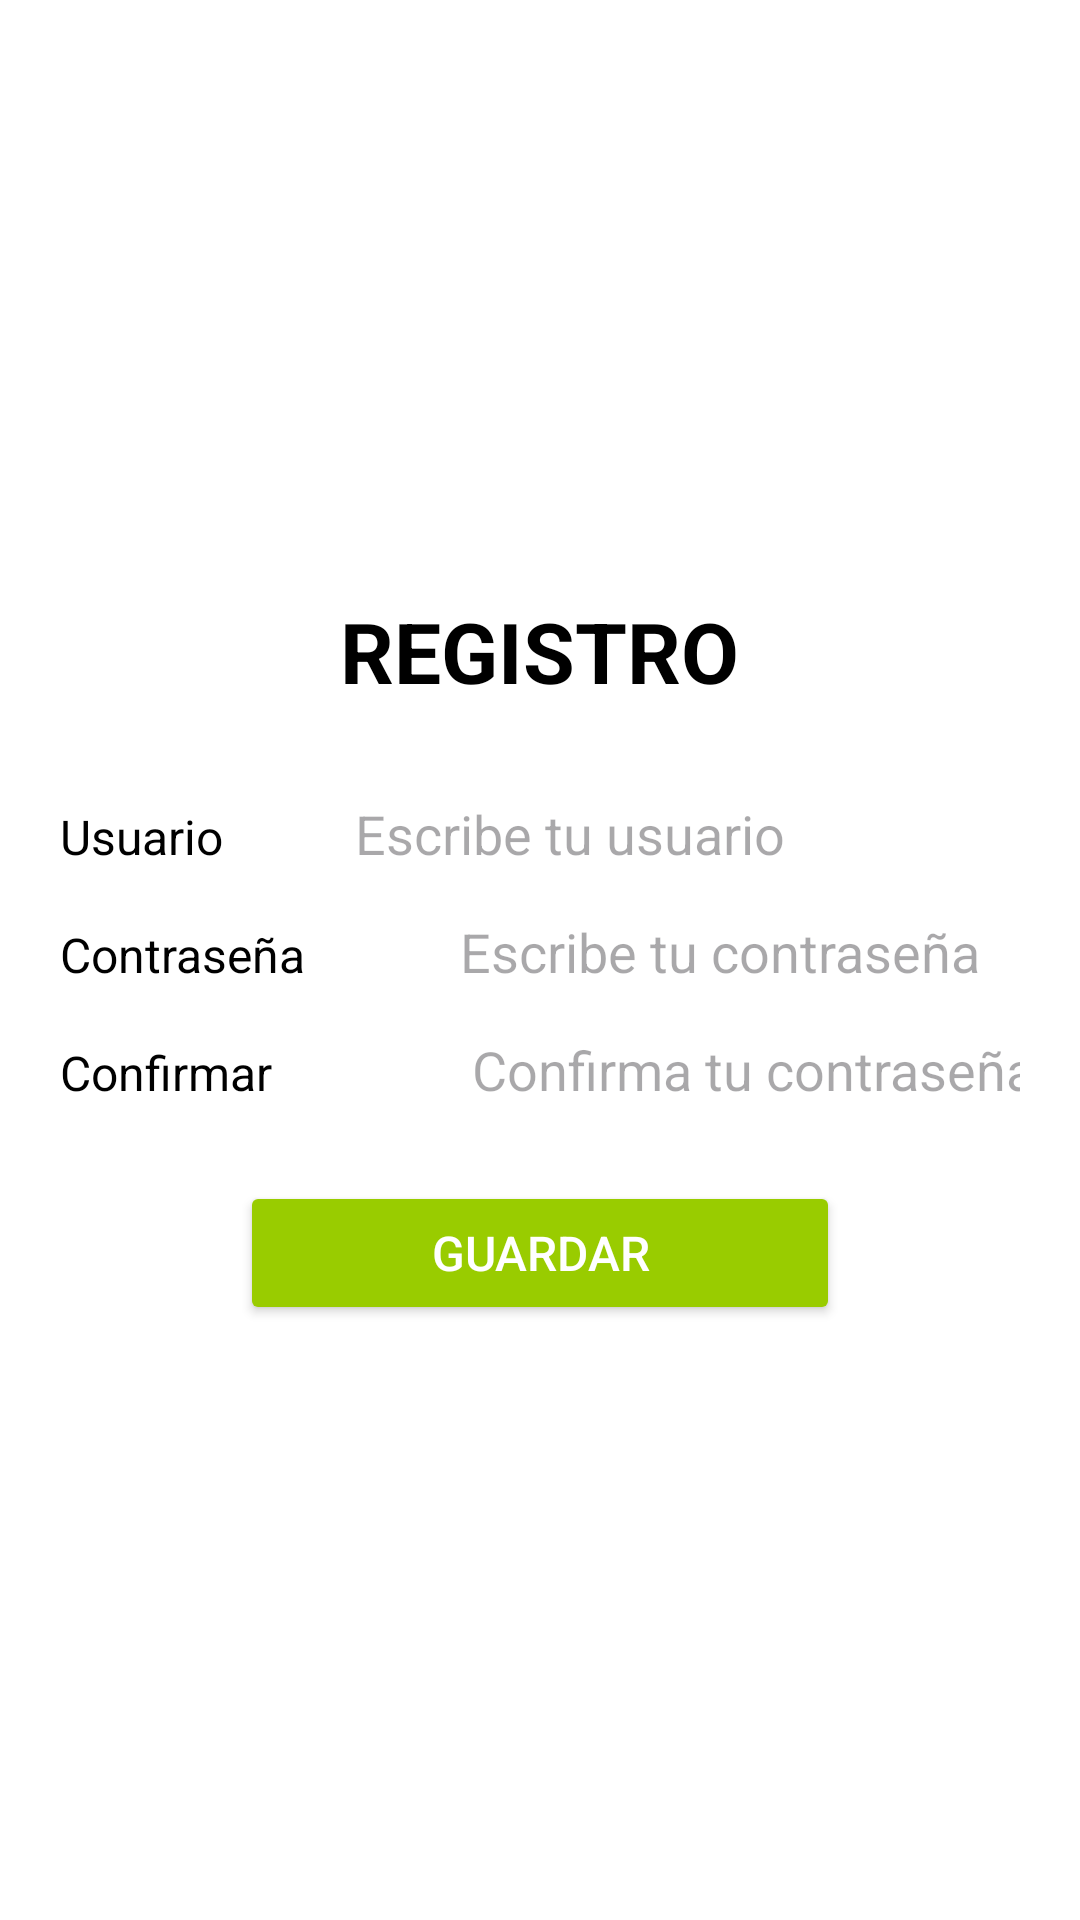

The Android layout XML behind this screen, and the referenced resources:
<!-- AndroidManifest.xml: application theme Theme.Practica6Calificaciones -->
<!-- res/layout/activity_main2.xml -->
<?xml version="1.0" encoding="utf-8"?>
<LinearLayout xmlns:android="http://schemas.android.com/apk/res/android"
    xmlns:app="http://schemas.android.com/apk/res-auto"
    xmlns:tools="http://schemas.android.com/tools"
    android:id="@+id/main"
    android:layout_width="match_parent"
    android:layout_height="match_parent"
    android:orientation="vertical"
    android:background="@color/white"
    android:padding="20dp"
    android:gravity="center"
    tools:context=".MainActivity2">

    <TextView
        android:layout_width="wrap_content"
        android:layout_height="wrap_content"
        android:text="REGISTRO"
        android:textSize="28sp"
        android:textColor="@color/black"
        android:textStyle="bold"
        android:layout_marginBottom="30dp"/>

    <LinearLayout
        android:layout_width="match_parent"
        android:layout_height="wrap_content"
        android:orientation="horizontal"
        android:layout_marginBottom="15dp">

        <TextView
            android:layout_width="wrap_content"
            android:layout_height="wrap_content"
            android:layout_weight="3"
            android:textColor="@color/black"
            android:background="@color/white"
            android:text="Usuario"
            android:textSize="16sp" />
        <EditText
            android:id="@+id/editTextNuevoUsuario"
            android:layout_width="0dp"
            android:layout_weight="15"
            android:background="@color/white"
            android:textColor="@color/black"
            android:layout_height="wrap_content"
            android:hint="Escribe tu usuario"/>
    </LinearLayout>

    <LinearLayout
        android:layout_width="match_parent"
        android:layout_height="wrap_content"
        android:orientation="horizontal"
        android:layout_marginBottom="15dp">

        <TextView
            android:layout_width="96dp"
            android:layout_height="wrap_content"
            android:layout_weight="3"
            android:textColor="@color/black"
            android:background="@color/white"
            android:text="Contraseña"
            android:textSize="16sp" />
        <EditText
            android:id="@+id/editTextNuevaPassword"
            android:layout_width="0dp"
            android:layout_weight="15"
            android:layout_height="wrap_content"
            android:background="@color/white"
            android:textColor="@color/black"
            android:hint="Escribe tu contraseña"
            android:inputType="textPassword"/>
    </LinearLayout>

    <LinearLayout
        android:layout_width="match_parent"
        android:layout_height="wrap_content"
        android:orientation="horizontal"
        android:layout_marginBottom="25dp">

        <TextView
            android:layout_width="101dp"
            android:layout_height="wrap_content"
            android:layout_weight="3"
            android:textColor="@color/black"
            android:background="@color/white"
            android:text="Confirmar"
            android:textSize="16sp" />
        <EditText
            android:id="@+id/editTextConfirmarPassword"
            android:layout_width="0dp"
            android:layout_weight="15"
            android:layout_height="wrap_content"
            android:background="@color/white"
            android:textColor="@color/black"
            android:hint="Confirma tu contraseña"
            android:inputType="textPassword"/>
    </LinearLayout>

    <Button
        android:id="@+id/buttonGuardar"
        android:layout_width="200dp"
        android:layout_height="wrap_content"
        android:layout_gravity="center_horizontal"
        android:textColor="@color/white"
        android:drawableLeft="@drawable/ic_guardar"
        android:text="GUARDAR"
        android:textSize="16sp"
        android:backgroundTint="@android:color/holo_green_light"/>

</LinearLayout>
<!-- resources referenced by this layout -->
<resources>
  <style name="Theme.Practica6Calificaciones" parent="Base.Theme.Practica6Calificaciones" />
  <style name="Base.Theme.Practica6Calificaciones" parent="Theme.Material3.DayNight.NoActionBar">
          
          
      </style>
  <!-- not gathered from this repository: default colours our renderer supplied (Android Studio template values) -->
  <color name="black">#FF000000</color>
  <color name="white">#FFFFFFFF</color>
</resources>
